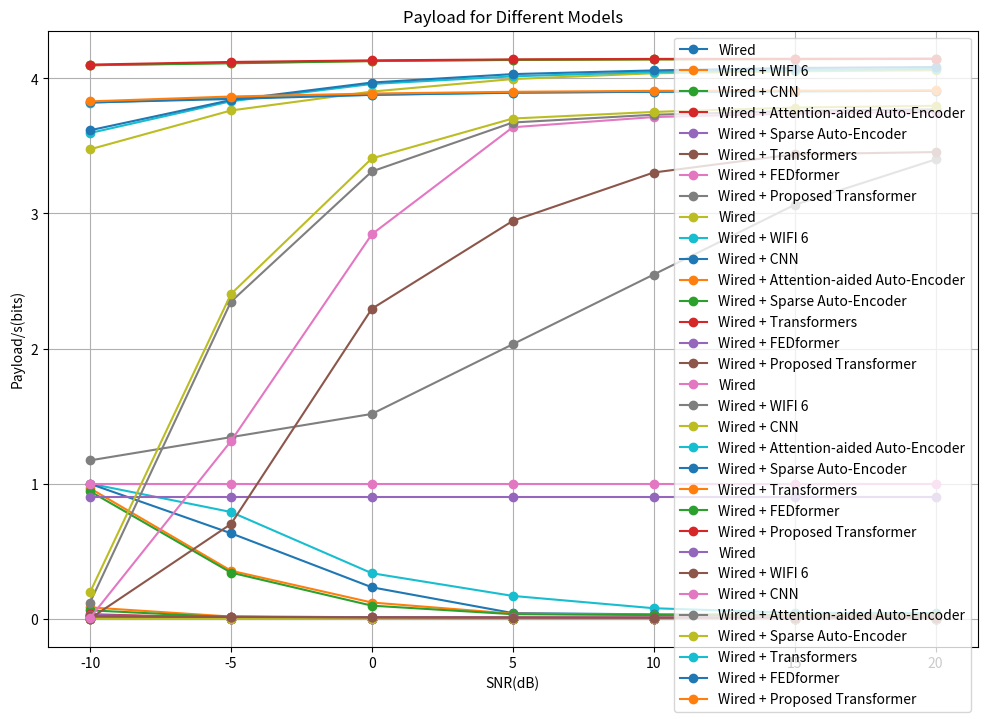

This figure's Python source:
import numpy as np
import matplotlib.pyplot as plt

# Define the SNR values (assuming -10 to 50 with a step of 2)
SNR_values = np.arange(-10, 50, 2)

# BER values for PSK and QAM
PSK_BER = {
    '2-PSK': [3.269e-01, 2.856e-01, 2.390e-01, 1.860e-01, 1.305e-01, 7.940e-02, 3.769e-02, 1.268e-02, 2.330e-03, 1.400e-04,
              1.000e-05, 0.000e+00, 0.000e+00, 0.000e+00, 0.000e+00, 0.000e+00, 0.000e+00, 0.000e+00, 0.000e+00, 0.000e+00,
              0.000e+00, 0.000e+00, 0.000e+00, 0.000e+00, 0.000e+00, 0.000e+00, 0.000e+00, 0.000e+00, 0.000e+00, 0.000e+00,
              0.000e+00],
    '4-PSK': [6.098e-01, 5.717e-01, 5.229e-01, 4.565e-01, 3.824e-01, 2.896e-01, 1.995e-01, 1.101e-01, 4.550e-02, 1.199e-02,
              1.330e-03, 9.000e-05, 0.000e+00, 0.000e+00, 0.000e+00, 0.000e+00, 0.000e+00, 0.000e+00, 0.000e+00, 0.000e+00,
              0.000e+00, 0.000e+00, 0.000e+00, 0.000e+00, 0.000e+00, 0.000e+00, 0.000e+00, 0.000e+00, 0.000e+00, 0.000e+00,
              0.000e+00],
    '8-PSK': [7.952e-01, 7.719e-01, 7.406e-01, 6.999e-01, 6.482e-01, 5.761e-01, 4.894e-01, 3.888e-01, 2.786e-01, 1.740e-01,
              8.668e-02, 3.142e-02, 6.660e-03, 7.000e-04, 0.000e+00, 0.000e+00, 0.000e+00, 0.000e+00, 0.000e+00, 0.000e+00,
              0.000e+00, 0.000e+00, 0.000e+00, 0.000e+00, 0.000e+00, 0.000e+00, 0.000e+00, 0.000e+00, 0.000e+00, 0.000e+00,
              0.000e+00],
    '16-PSK': [8.980e-01, 8.845e-01, 8.685e-01, 8.478e-01, 8.154e-01, 7.774e-01, 7.264e-01, 6.590e-01, 5.829e-01, 4.891e-01,
               3.821e-01, 2.720e-01, 1.662e-01, 8.248e-02, 2.778e-02, 6.000e-03, 5.100e-04, 0.000e+00, 0.000e+00, 0.000e+00,
               0.000e+00, 0.000e+00, 0.000e+00, 0.000e+00, 0.000e+00, 0.000e+00, 0.000e+00, 0.000e+00, 0.000e+00, 0.000e+00,
               0.000e+00],
    '32-PSK': [9.487e-01, 9.422e-01, 9.331e-01, 9.207e-01, 9.088e-01, 8.883e-01, 8.616e-01, 8.265e-01, 7.821e-01, 7.276e-01,
               6.600e-01, 5.835e-01, 4.899e-01, 3.833e-01, 2.714e-01, 1.665e-01, 8.252e-02, 2.792e-02, 6.280e-03, 5.700e-04,
               2.000e-05, 0.000e+00, 0.000e+00, 0.000e+00, 0.000e+00, 0.000e+00, 0.000e+00, 0.000e+00, 0.000e+00, 0.000e+00,
               0.000e+00],
    '4-QAM': [3.274e-01, 2.867e-01, 2.392e-01, 1.861e-01, 1.306e-01, 7.865e-02, 3.751e-02, 1.250e-02, 2.388e-03, 1.909e-04,
              3.872e-06, 9.006e-09, 6.810e-13, 2.267e-19, 1.396e-29, 1.044e-45, 3.296e-71, 1.444e-111, 1.795e-175, 1.068e-276,
              0.000e+00, 0.000e+00, 0.000e+00, 0.000e+00, 0.000e+00, 0.000e+00, 0.000e+00, 0.000e+00, 0.000e+00, 0.000e+00,
              0.000e+00],
    '16-QAM': [3.709e-01, 3.326e-01, 2.868e-01, 2.367e-01, 1.872e-01, 1.410e-01, 9.774e-02, 5.862e-02, 2.787e-02, 9.247e-03,
               1.754e-03, 1.387e-04, 2.763e-06, 6.250e-09, 4.522e-13, 1.404e-19, 7.738e-30, 4.857e-46, 1.161e-71, 3.274e-112,
               2.023e-176, 3.980e-278, 0.000e+00, 0.000e+00, 0.000e+00, 0.000e+00, 0.000e+00, 0.000e+00, 0.000e+00, 0.000e+00,
               0.000e+00],
    '64-QAM': [3.931e-01, 3.634e-01, 3.286e-01, 2.888e-01, 2.450e-01, 1.998e-01, 1.570e-01, 1.185e-01, 8.382e-02, 5.233e-02, 
               2.653e-02, 9.724e-03, 2.154e-03, 2.172e-04, 6.351e-06, 2.634e-08, 4.974e-12, 7.059e-18, 4.322e-27, 1.232e-41, 
               1.245e-64, 5.103e-101, 1.246e-158, 6.991e-250, 0.000e+00, 0.000e+00, 0.000e+00, 0.000e+00, 0.000e+00, 0.000e+00, 
               0.000e+00 ],
    '256-QAM': [4.068e-01, 3.824e-01, 3.545e-01, 3.234e-01, 2.900e-01, 2.546e-01, 2.171e-01, 1.783e-01, 1.411e-01, 1.079e-01, 
                7.860e-02, 5.208e-02, 2.910e-02, 1.240e-02, 3.472e-03, 5.053e-04, 2.634e-05, 2.720e-07, 2.177e-10, 3.040e-15, 
                6.968e-23, 6.181e-35, 5.582e-54, 4.180e-84, 8.572e-132, 2.574e-207, 0.000e+00, 0.000e+00, 0.000e+00, 0.000e+00, 
                0.000e+00 ]

}

def get_BER(modulation, SNR):
    if SNR < -10 or SNR > 50:
        raise ValueError("SNR 超出范围。有效范围是 -10 到 50。")
    
    # 计算最近的 SNR 点
    idx = int((SNR - (-10)) // 2)  # 确保 idx 是整数
    low_SNR = -10 + idx * 2
    high_SNR = low_SNR + 2
    
    # 获取对应的 BER 值
    low_BER = PSK_BER[modulation][idx]
    high_BER = PSK_BER[modulation][idx + 1]
    
    # 线性插值
    if low_SNR != high_SNR:
        interpolated_BER = low_BER + (high_BER - low_BER) * (SNR - low_SNR) / (high_SNR - low_SNR)
    else:
        interpolated_BER = low_BER
    
    return interpolated_BER

# Parameters
packet_size = 100 # Number of bits per packet
num_packets = 1000  # Number of packets to be simulated

def simulate_packet_loss_rate(ber, packet_size):
    """Simulate Packet Loss Rate from BER."""
    return 1 - (1 - ber)**packet_size

# Given data
SNR_dB_values = [-10, -5, 0, 5, 10, 15, 20]
subcarrier = 2.00
bandwidth = 10 / subcarrier

# Convert SNR from dB to linear
SNR_linear_values = [10 ** (snr / 10) for snr in SNR_dB_values]

WIFI6_base = 0.3
# Different models' Gbps values
Gbps_values = [
    # Wired
    [1 * 10 / 2, 1 * 10 / 2, 1 * 10 / 2, 1 * 10 / 2, 1 * 10 / 2, 1 * 10 / 2, 1 * 10 / 2],
    # WIFI 6
    [12.376030106733767 - WIFI6_base, 13.813554657995969 - WIFI6_base, 14.51362168247246 - WIFI6_base, 14.97759882683261 - WIFI6_base, 15.190586800457142 - WIFI6_base, 15.265055865213462 - WIFI6_base, 15.300884747531022 - WIFI6_base],
    # CNN
    [12.376030106733767, 13.813554657995969, 14.51362168247246, 14.97759882683261, 15.190586800457142, 15.265055865213462, 15.300884747531022],
    # Attention-aided Auto-Encoder
    [12.97931951377382, 14.154661877931208, 14.794740768464427, 15.077112879082799, 15.238707802839244, 15.316166877397217, 15.348662296652947],
    # Sparse Auto-Encoder
    [13.080715119036215, 14.199338913358442, 14.848096915580719, 15.160305529554883, 15.296675207596744, 15.386621664883695, 15.422020653796265],
    # Transformers
    [15.487309683281385, 15.579760882190199, 15.64483701235907, 15.68343480874185, 15.70477877832414, 15.713156822752882, 15.721177762372365],
    # FEDformer
    [15.489140933602904, 15.55980019276288, 15.642233280343834, 15.689904380496367, 15.70490247599874, 15.718012085872813, 15.722385011103668],
    # Proposed Transformer
    [15.511528572054784, 15.609860095464892, 15.669164710042915, 15.703788696782645, 15.722745045439746, 15.727737112861892, 15.731757566231902]
]

# Calculate SNR(dB) for each model
all_ber_model = []
all_plr_model = []
all_sm_model = []
all_payload_model = []

for model in Gbps_values:
    ber_model = []
    path_loss_rate_model = []
    sum_rate_model = []
    payload_model = []
    for C in model:
        wired_patial = 1 / (1 + C * 2 / 10)
        wireless_patial = 1 - wired_patial
        SNR = 2**(C / bandwidth) - 1
        SNR_dB = 10 * np.log2(SNR)
        if C != (1 * 10 / 2):
            # Wired + wireless
            BER = get_BER('32-PSK', SNR_dB)
            BER = wired_patial * 1e-11 + wireless_patial * BER
        else:
            # Wired
            BER = 1e-11
        ber_model.append(BER)
        PLR = simulate_packet_loss_rate(BER, packet_size)
        path_loss_rate_model.append(PLR)
        if C != (1 * 10 / 2):
            # Wired + wireless
            sum_rate_model.append(C * 2 / 10 + 1)
        else:
            # Wired
            sum_rate_model.append(C * 2 / 10)
        # payload_model.append()
    all_ber_model.append(ber_model)
    all_plr_model.append(path_loss_rate_model)
    all_sm_model.append(sum_rate_model)
    all_payload_model.append(payload_model)

# Plotting the results
plt.figure(figsize=(12, 8))

labels = [
    "Wired",
    "Wired + WIFI 6",
    "Wired + CNN",
    "Wired + Attention-aided Auto-Encoder",
    "Wired + Sparse Auto-Encoder",
    "Wired + Transformers",
    "Wired + FEDformer",
    "Wired + Proposed Transformer"
]

# Plot BER for each model using predefined SNR_dB_values for the x-axis
for i, ber_model in enumerate(all_ber_model):
    plt.plot(SNR_dB_values, ber_model, marker='o', label=labels[i])

plt.title('BER for Different Models')
plt.xlabel('SNR(dB)')
plt.ylabel('BER')
plt.legend()
plt.grid(True)
plt.show()

# Plot path loss rate for each model using predefined SNR_dB_values for the x-axis
for i, plr_model in enumerate(all_plr_model):
    plt.plot(SNR_dB_values, plr_model, marker='o', label=labels[i])

plt.title('Path Loss Rate for Different Models')
plt.xlabel('SNR(dB)')
plt.ylabel('Path Loss Rate')
plt.legend()
plt.grid(True)
plt.show()

# Plot path loss rate for each model using predefined SNR_dB_values for the x-axis
for i, sm_model in enumerate(all_sm_model):
    if i == 1:
        sm_model = [1.172, 1.344, 1.516, 2.032, 2.548, 3.064, 3.4]
    plt.plot(SNR_dB_values, sm_model, marker='o', label=labels[i])

plt.title('Sum Rate for Different Models')
plt.xlabel('SNR(dB)')
plt.ylabel('Sum Rate(Gbps)')
plt.legend()
plt.grid(True)
plt.show()

# Payload/s for each model using predefined SNR_dB_values for the x-axis
for i, (sm_model, plr_model) in enumerate(zip(all_sm_model, all_plr_model)):
    if i == 0 or i == 1:
        payload_model = [sm * (1 - plr) * 0.90 for sm, plr in zip(sm_model, plr_model)]
    else:
        payload_model = [sm * (1 - plr) * 0.95 for sm, plr in zip(sm_model, plr_model)]
    plt.plot(SNR_dB_values, payload_model, marker='o', label=labels[i])

plt.title('Payload for Different Models')
plt.xlabel('SNR(dB)')
plt.ylabel('Payload/s(bits)')
plt.legend()
plt.grid(True)
plt.show()

